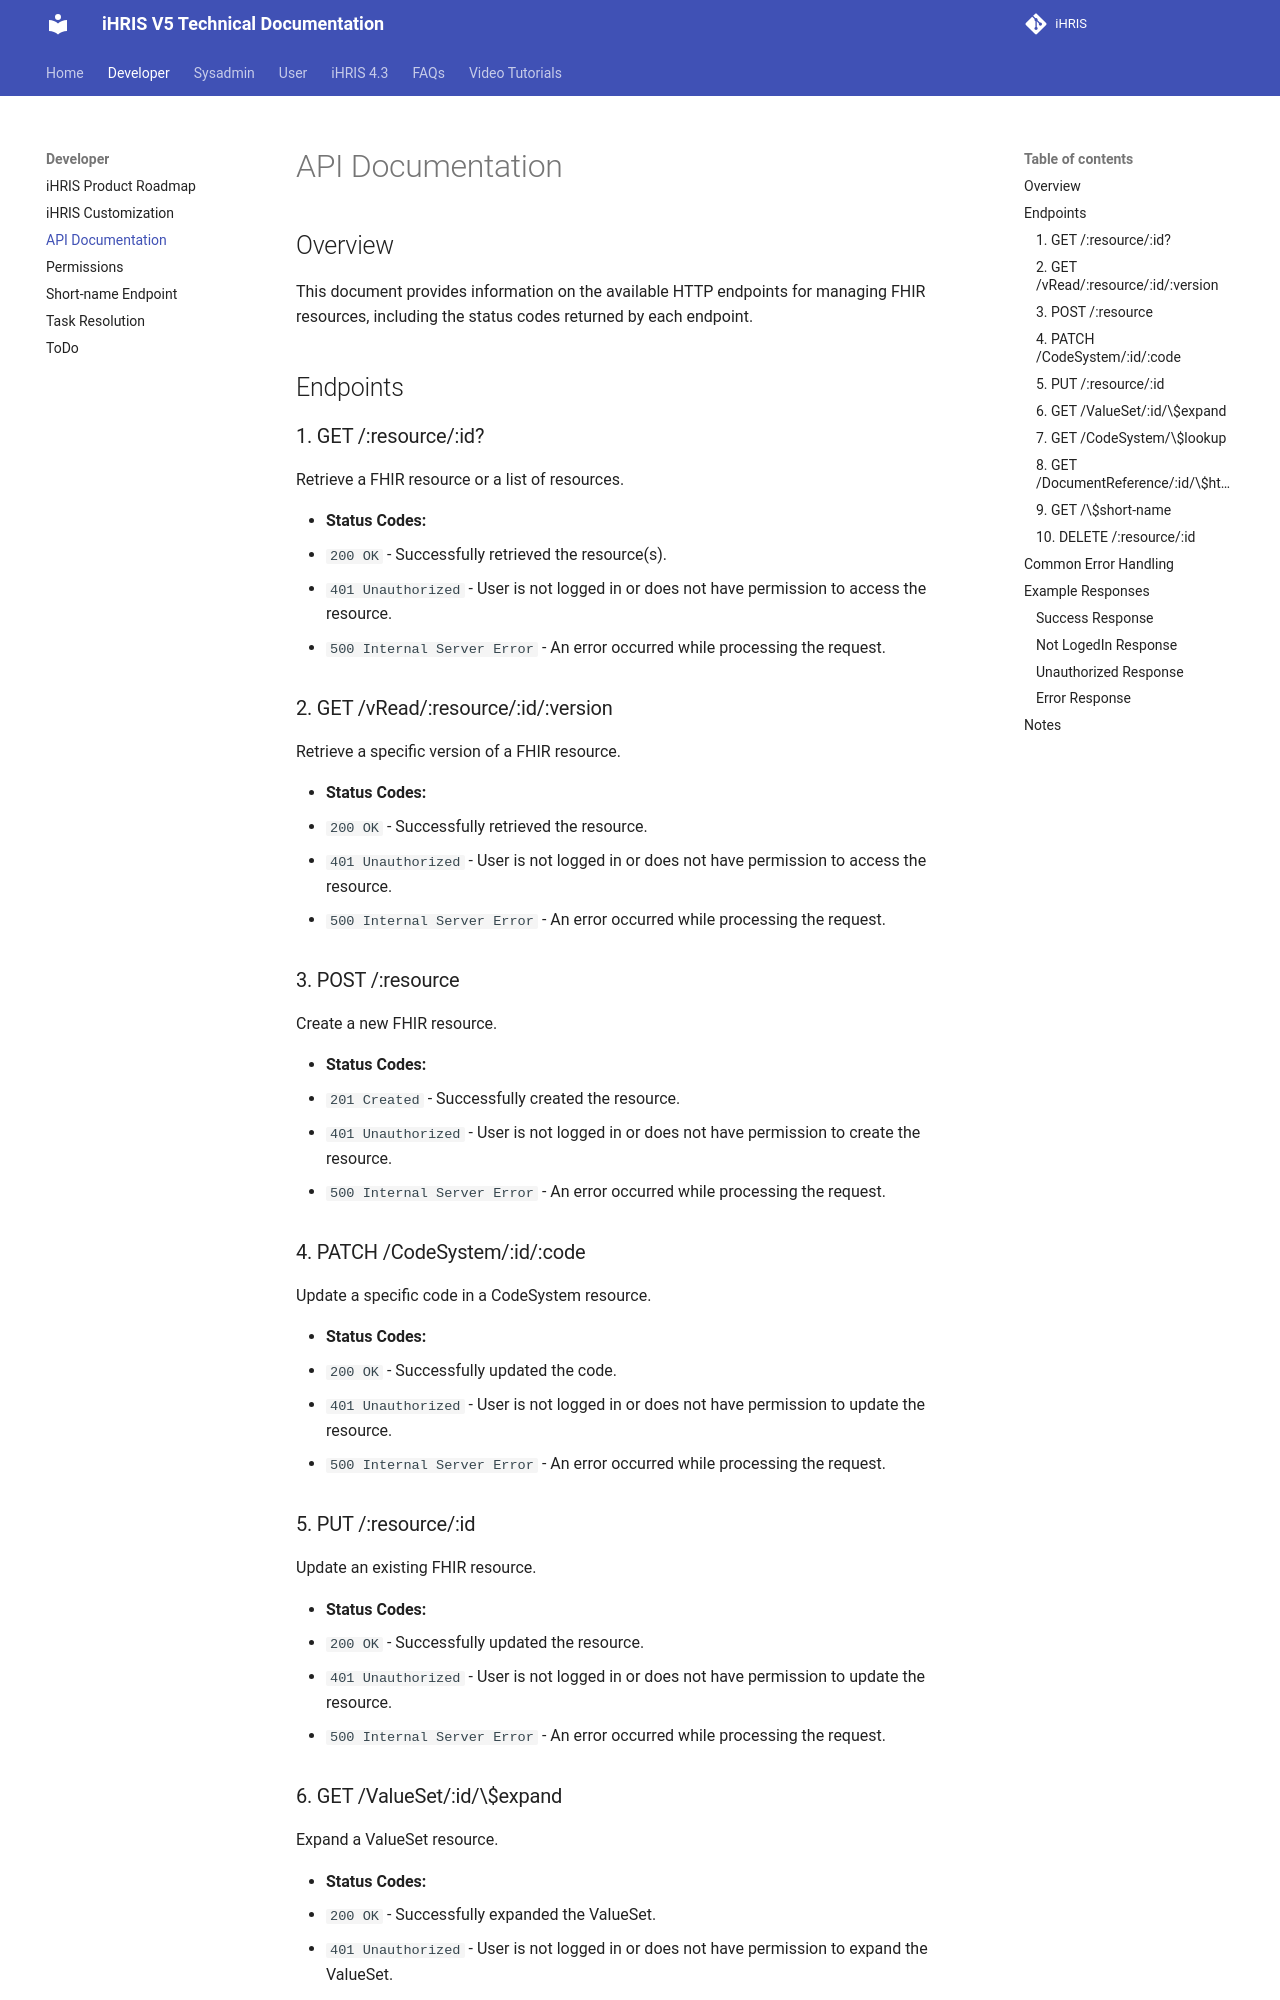

repository: iHRIS/ihris-documentation · page: dev/fhir_http/index.html · generator: mkdocs

# API Documentation

## Overview

This document provides information on the available HTTP endpoints for managing FHIR resources, including the status codes returned by each endpoint. 

## Endpoints

### 1. GET /:resource/:id?

Retrieve a FHIR resource or a list of resources.

- **Status Codes:**
  - `200 OK` - Successfully retrieved the resource(s).
  - `401 Unauthorized` - User is not logged in or does not have permission to access the resource.
  - `500 Internal Server Error` - An error occurred while processing the request.

### 2. GET /vRead/:resource/:id/:version

Retrieve a specific version of a FHIR resource.

- **Status Codes:**
  - `200 OK` - Successfully retrieved the resource.
  - `401 Unauthorized` - User is not logged in or does not have permission to access the resource.
  - `500 Internal Server Error` - An error occurred while processing the request.

### 3. POST /:resource

Create a new FHIR resource.

- **Status Codes:**
  - `201 Created` - Successfully created the resource.
  - `401 Unauthorized` - User is not logged in or does not have permission to create the resource.
  - `500 Internal Server Error` - An error occurred while processing the request.

### 4. PATCH /CodeSystem/:id/:code

Update a specific code in a CodeSystem resource.

- **Status Codes:**
  - `200 OK` - Successfully updated the code.
  - `401 Unauthorized` - User is not logged in or does not have permission to update the resource.
  - `500 Internal Server Error` - An error occurred while processing the request.

### 5. PUT /:resource/:id

Update an existing FHIR resource.

- **Status Codes:**
  - `200 OK` - Successfully updated the resource.
  - `401 Unauthorized` - User is not logged in or does not have permission to update the resource.
  - `500 Internal Server Error` - An error occurred while processing the request.
